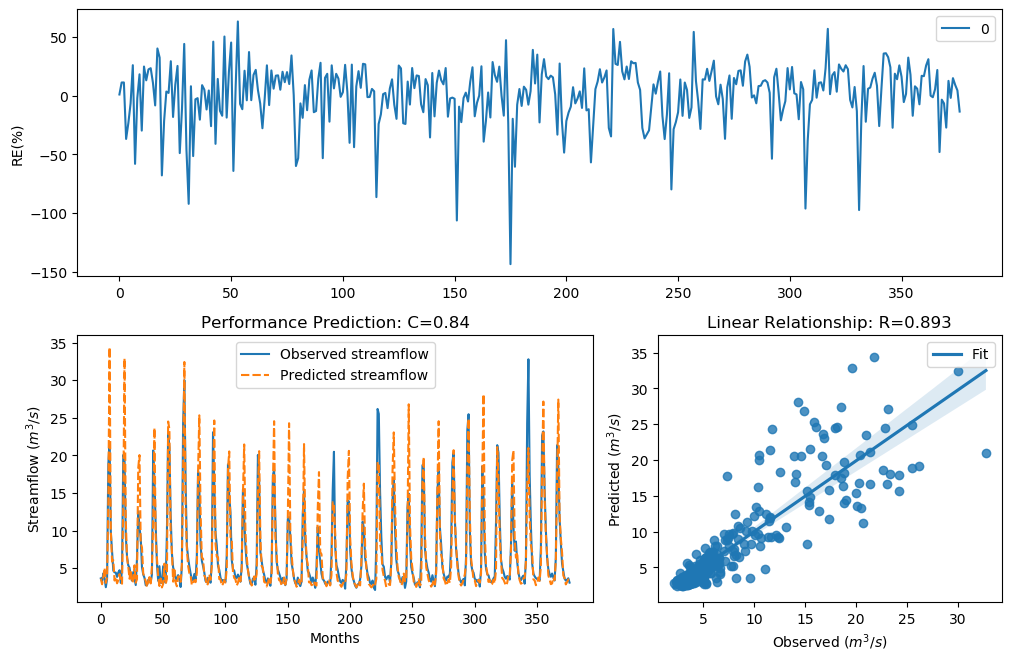

The file beside this chart, header and first rows:
y_true, y_pred, y_true_scaled, y_pred_scaled
3.63, 3.596, -0.29, -0.301
3.21, 2.853, -0.4343, -0.5757
4.29, 3.811, -0.09927, -0.2338
3.67, 5.022, -0.2773, 0.0752
2.46, 3.035, -0.758, -0.5011
3.54, 3.777, -0.3192, -0.2443
18.82, 13.96, 1.354, 1.091
21.76, 34.38, 1.476, 1.84
9.83, 10.04, 0.7643, 0.7847
7.16, 5.865, 0.4499, 0.2423
4.67, 6.059, -0.004613, 0.2766
4.44, 3.344, -0.06076, -0.3861
4.4, 3.83, -0.07088, -0.228
3.83, 2.977, -0.2281, -0.5242
4.42, 3.392, -0.0658, -0.3693
4.72, 4.205, 0.007159, -0.1217
3.03, 3.283, -0.5031, -0.4075
4.87, 2.921, 0.04161, -0.5472
20.07, 13.6, 1.408, 1.068
19.62, 32.92, 1.389, 1.807
9.33, 11.34, 0.7138, 0.9002
6.56, 6.335, 0.3597, 0.3234
5.37, 5.248, 0.1479, 0.1231
5.07, 3.589, 0.08563, -0.3032
4.02, 4.75, -0.1728, 0.01416
3.34, 3.033, -0.3873, -0.5019
4.47, 3.343, -0.05324, -0.3861
3.61, 5.374, -0.2964, 0.1488
2.75, 3.059, -0.6205, -0.4917
6.28, 3.523, 0.3143, -0.3249
12.55, 18.33, 0.9944, 1.331
10.44, 20.04, 0.822, 1.407
9.01, 8.295, 0.6798, 0.5982
5.12, 7.752, 0.09631, 0.5305
4.16, 4.293, -0.134, -0.09858
3.72, 3.801, -0.2617, -0.2368
2.73, 3.288, -0.6294, -0.4057
2.73, 2.488, -0.6294, -0.744
3.43, 3.256, -0.3561, -0.4174
3.4, 3.801, -0.3664, -0.2367
3.1, 2.966, -0.4758, -0.5289
4.17, 5.253, -0.1312, 0.1241
20.66, 11.19, 1.432, 0.8877
16.78, 23.66, 1.255, 1.545
10.67, 9.16, 0.8427, 0.6959
5.59, 6.314, 0.1911, 0.3199
3.31, 3.877, -0.398, -0.2141
5.26, 2.62, 0.1256, -0.68
3.05, 3.62, -0.4952, -0.2931
3.04, 2.427, -0.4992, -0.7748
5.26, 2.888, 0.1256, -0.5609
3.41, 5.593, -0.3629, 0.1917
3.07, 2.876, -0.4874, -0.5658
9.62, 3.561, 0.7435, -0.3123
22.89, 24.51, 1.518, 1.573
21.04, 23.48, 1.448, 1.538
12.14, 9.576, 0.9637, 0.7391
7, 7.28, 0.4268, 0.4669
5.08, 3.2, 0.08777, -0.4379
4.58, 4.758, -0.02618, 0.01607
... 317 more rows
